Image classification data set "Semiconductor-particle-defect-detection-and-classification" (GoldbergLiang/Semiconductor-particle-defect-detection-and-classification on GitHub). Class labels (2): defect, normal.

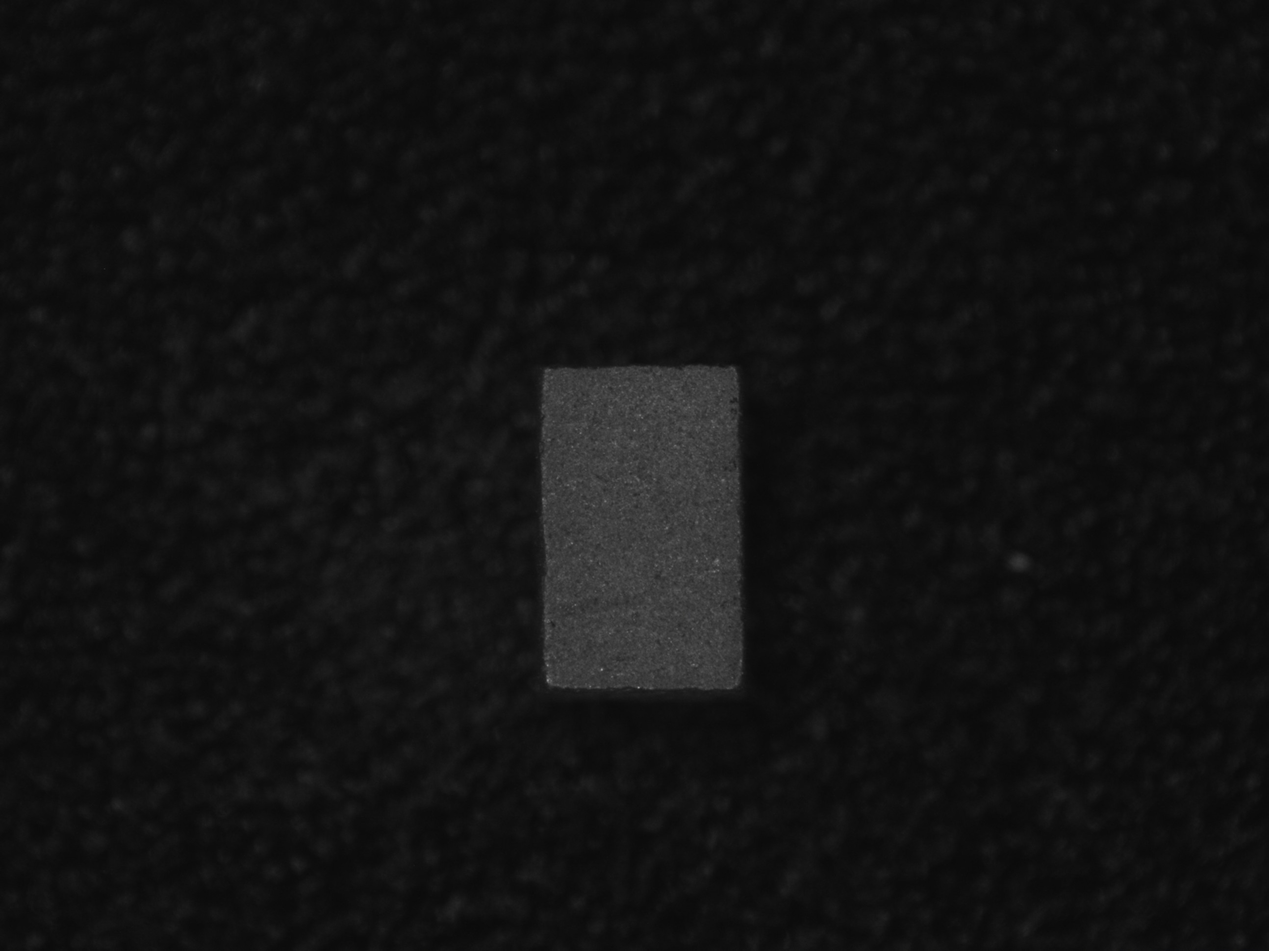
Label: normal

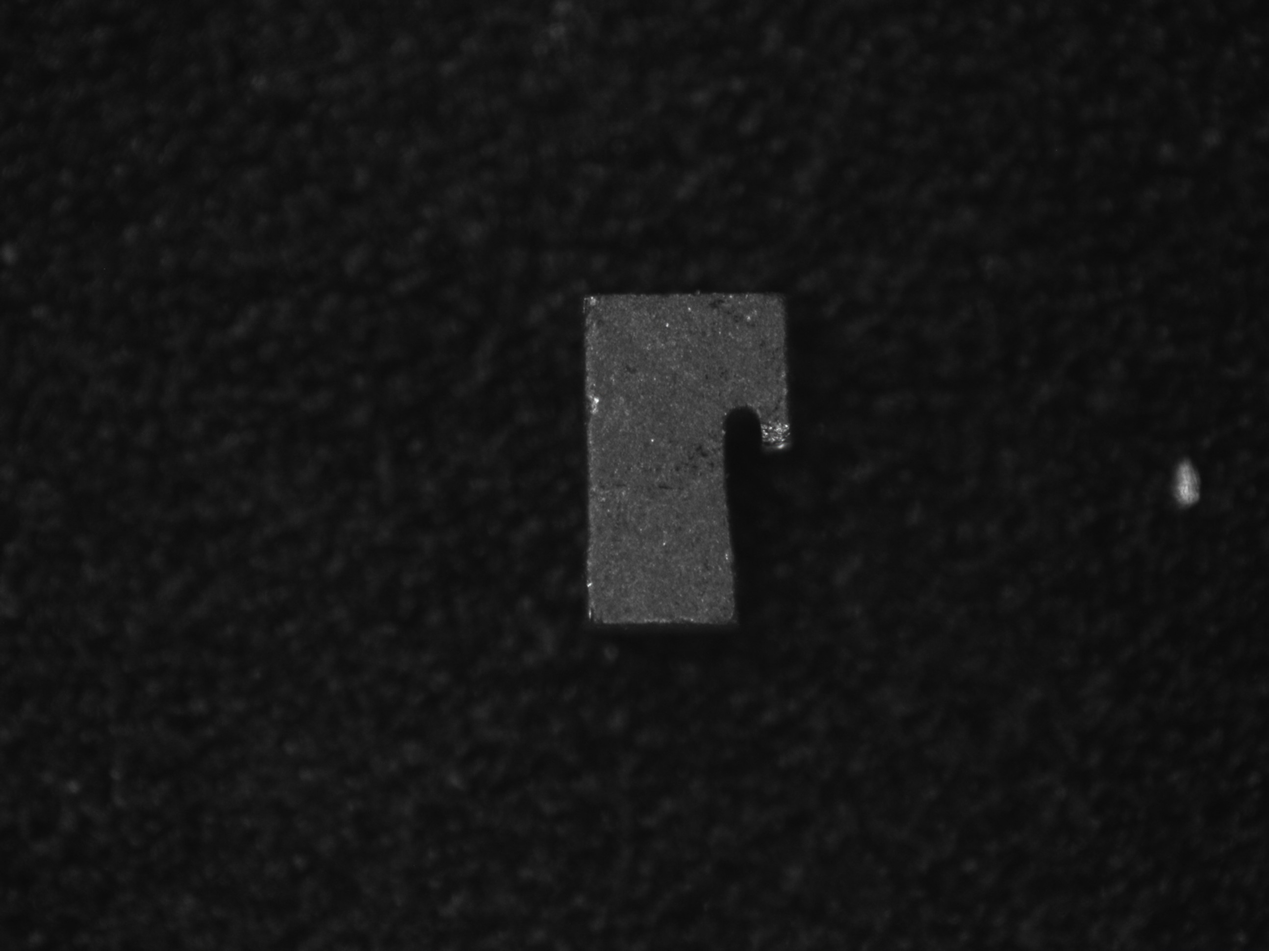
Label: defect

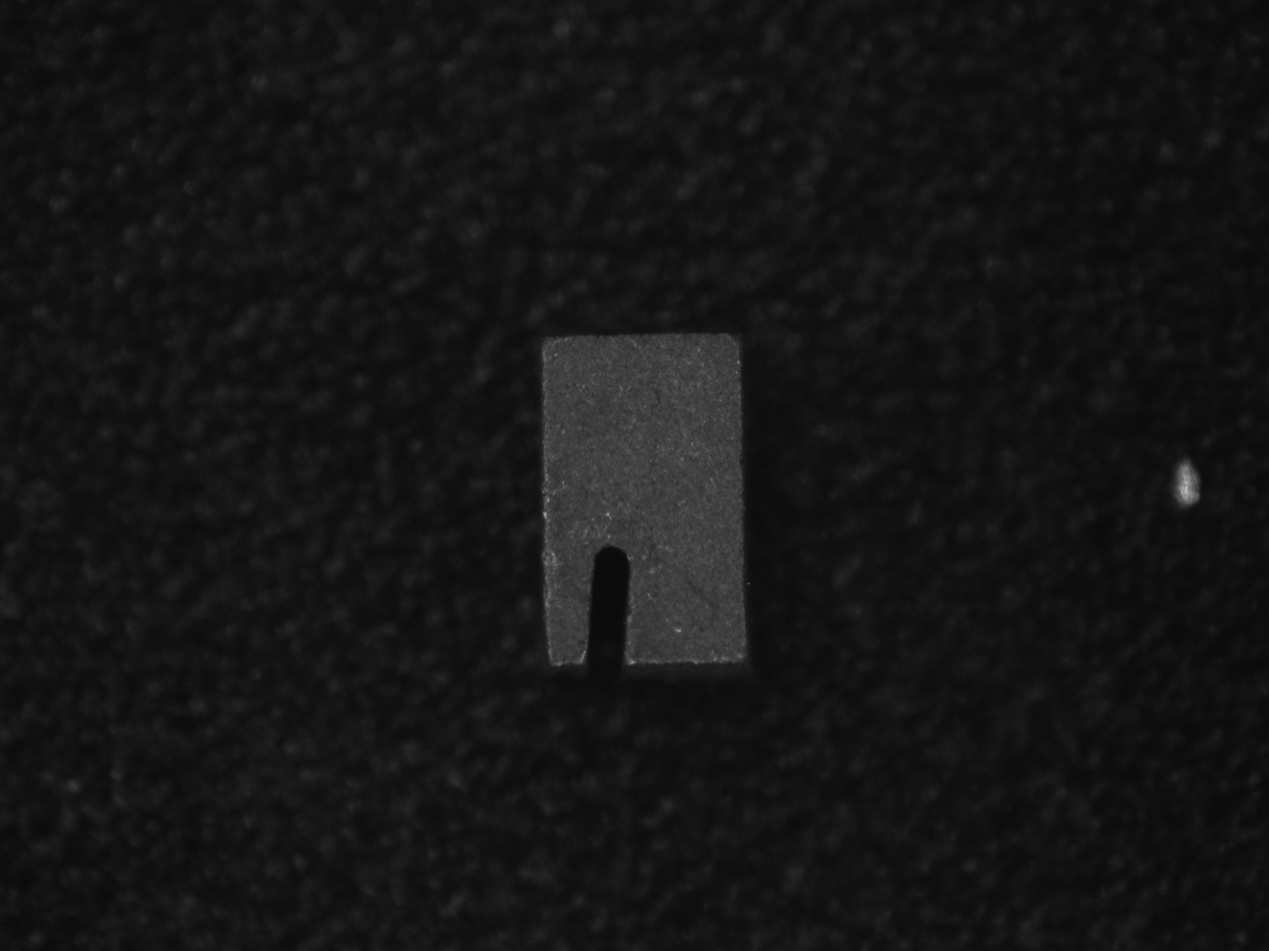
Label: defect

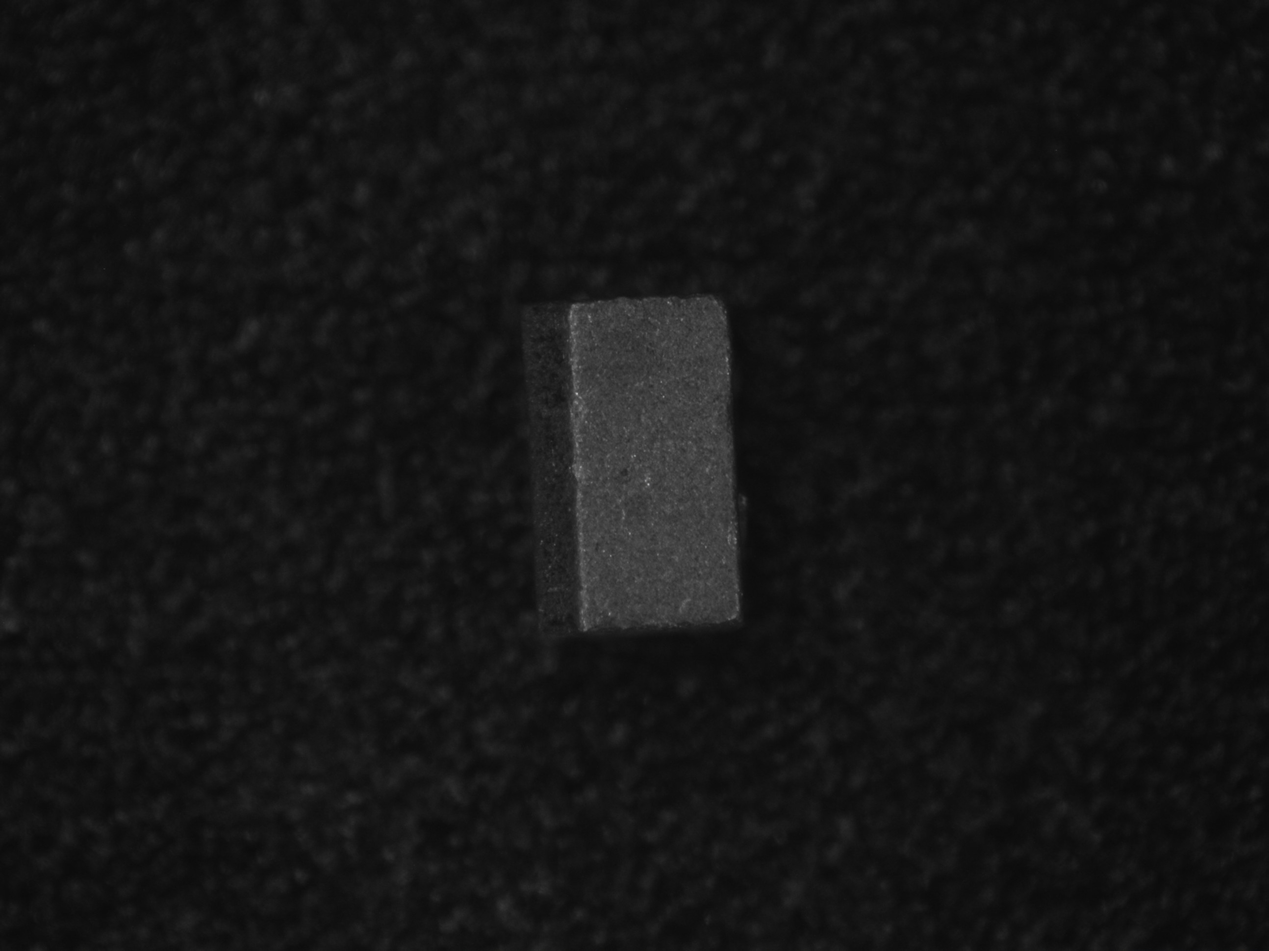
Label: defect

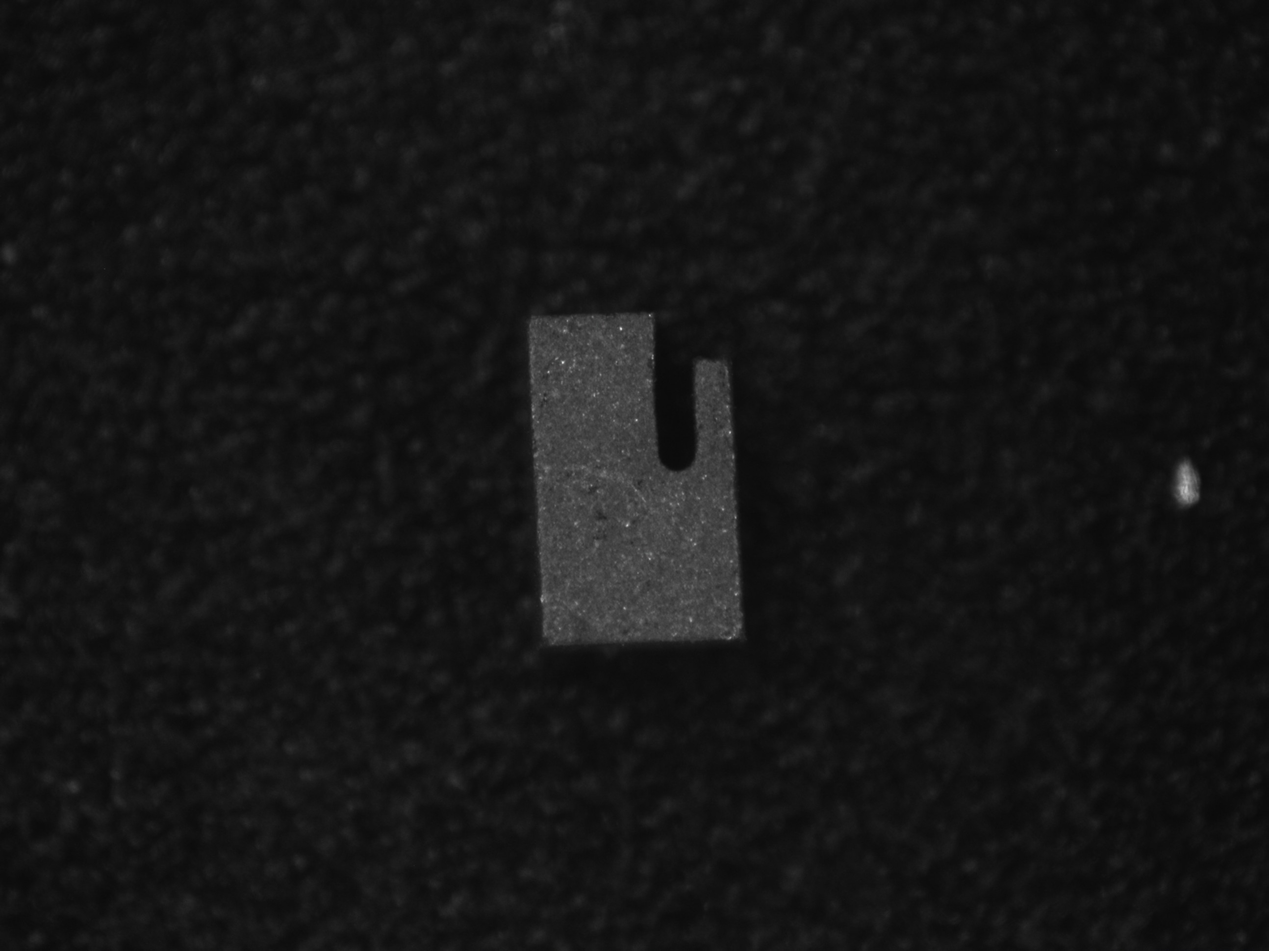
Label: defect

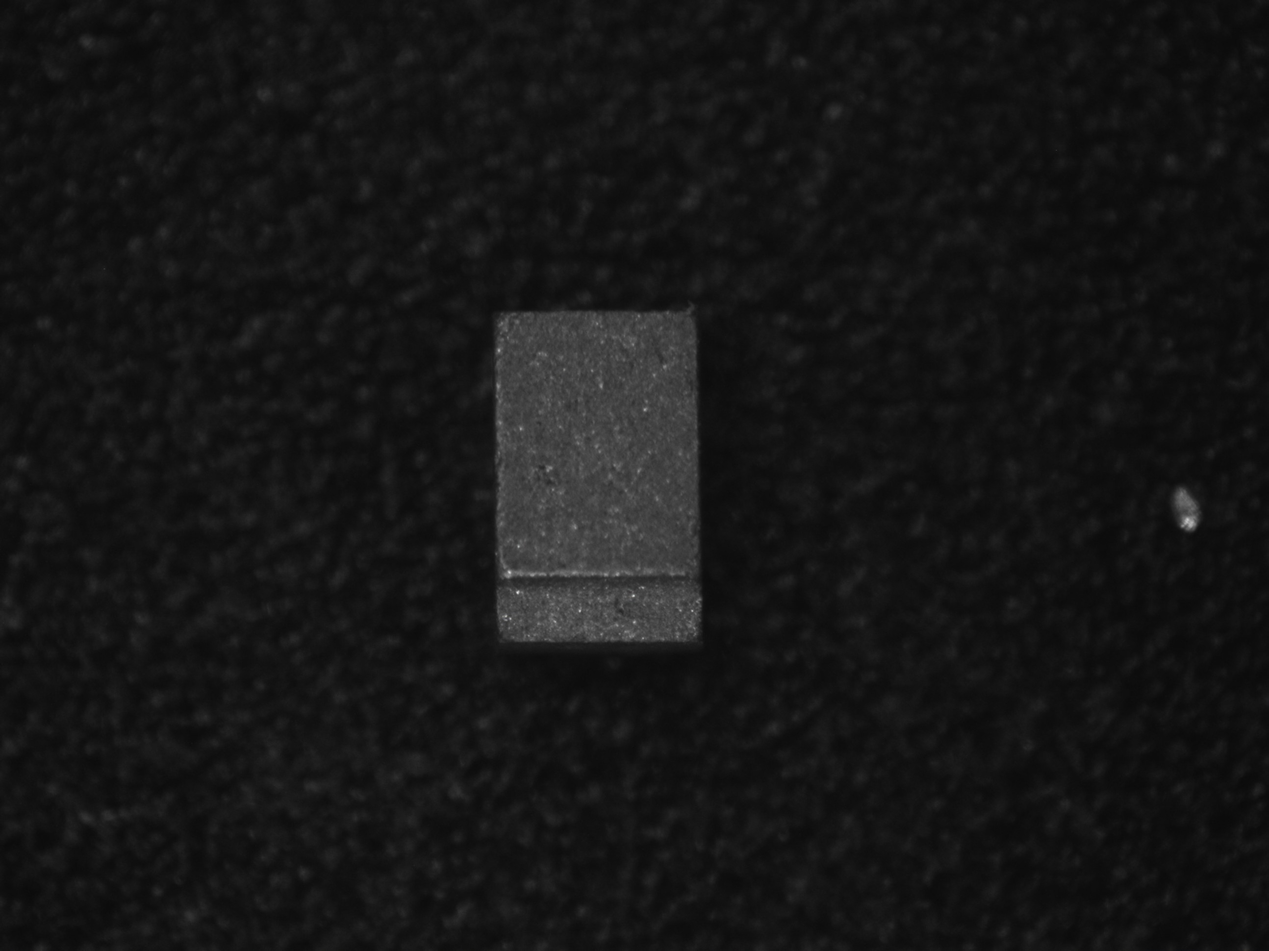
Label: defect
